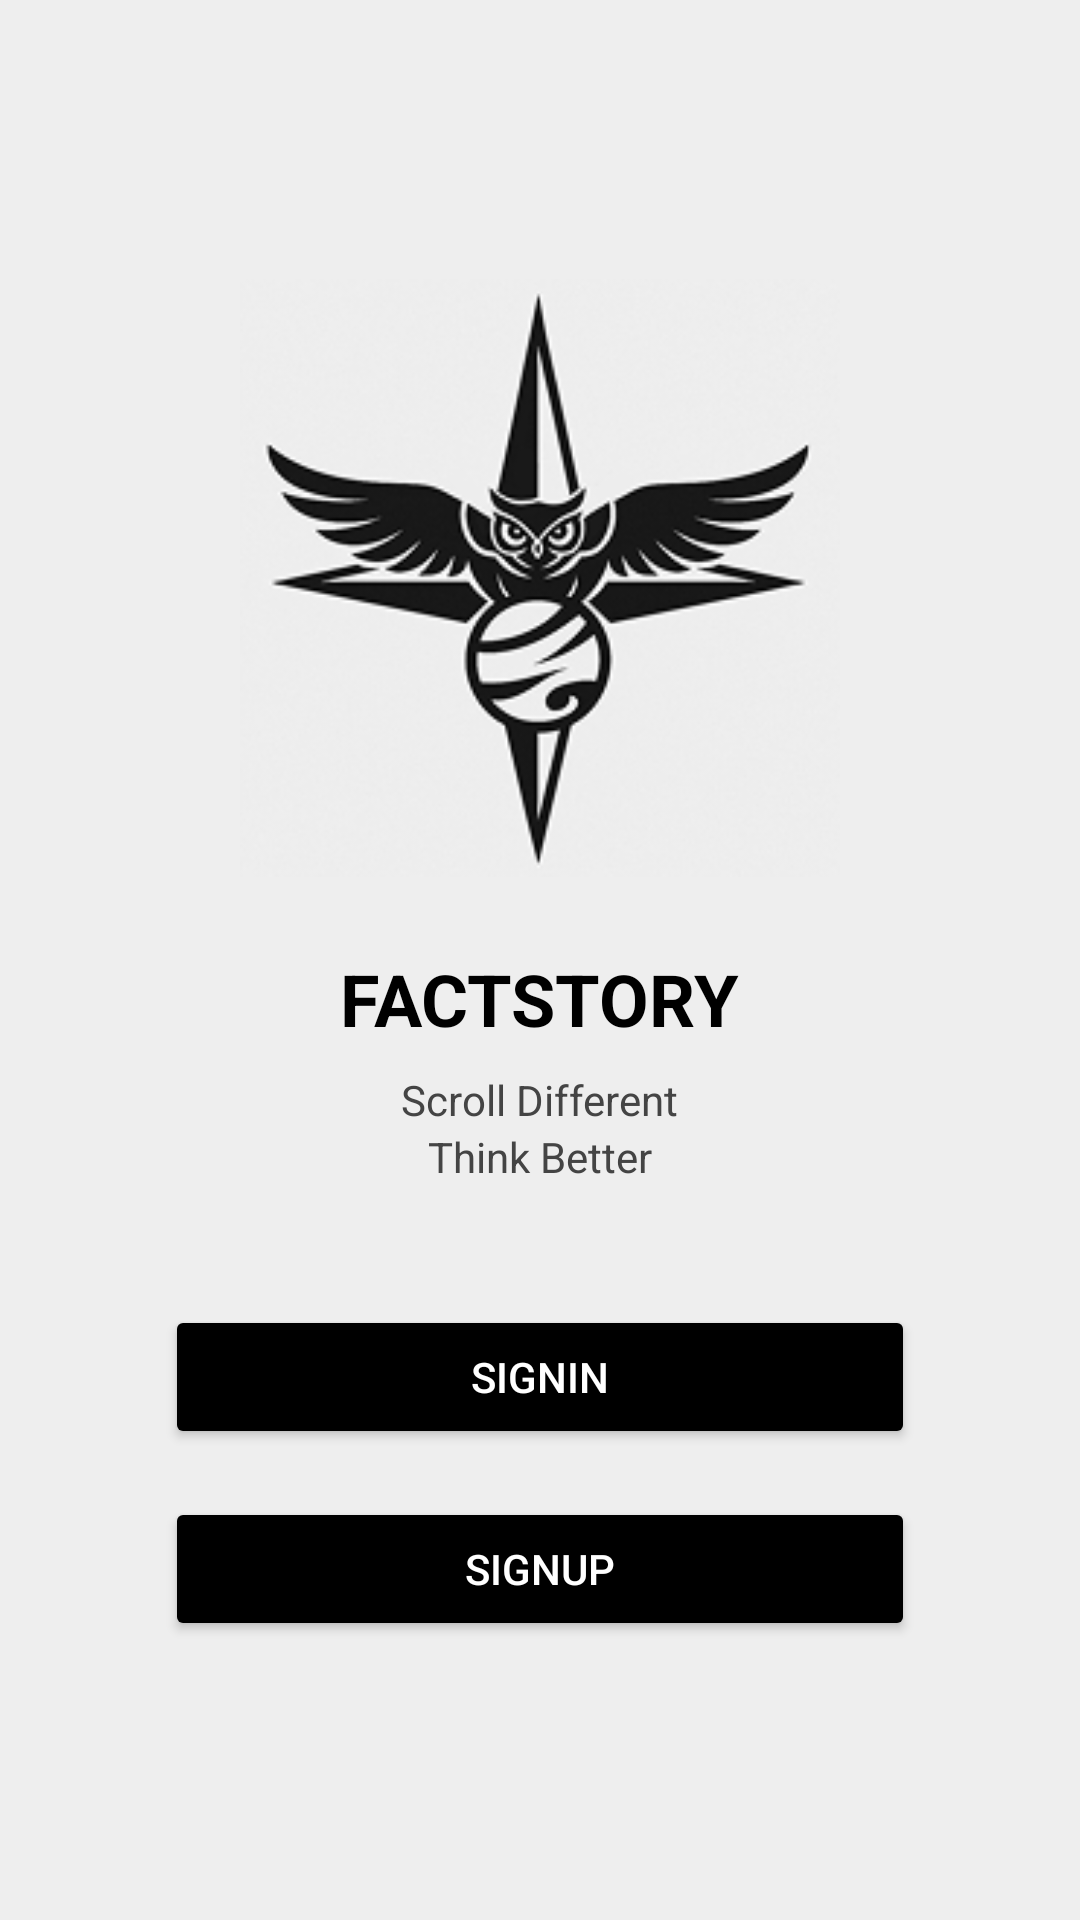

Produce the Android XML layout that renders to this screen, including the resource entries it uses.
<!-- AndroidManifest.xml: application theme Theme.Factstory -->
<!-- res/layout/activity_main.xml -->
<?xml version="1.0" encoding="utf-8"?>
<LinearLayout xmlns:android="http://schemas.android.com/apk/res/android"
    xmlns:app="http://schemas.android.com/apk/res-auto"
    xmlns:tools="http://schemas.android.com/tools"
    android:id="@+id/main"
    android:layout_width="match_parent"
    android:layout_height="match_parent"
    android:gravity="center"
    android:orientation="vertical"
    android:background="#EEEEEE"
    tools:context=".MainActivity">

    <ImageView
        android:id="@+id/logoImage"
        android:layout_width="200dp"
        android:layout_height="200dp"
        android:src="@drawable/logo"
        android:layout_marginBottom="24dp" />

    <TextView
        android:id="@+id/appName"
        android:layout_width="wrap_content"
        android:layout_height="wrap_content"
        android:text="FACTSTORY"
        android:textSize="24sp"
        android:textStyle="bold"
        android:textColor="#000000"
        android:layout_marginBottom="8dp" />

    <TextView
        android:id="@+id/tagline1"
        android:layout_width="wrap_content"
        android:layout_height="wrap_content"
        android:text="Scroll Different"
        android:textSize="14sp"
        android:textColor="#444444" />

    <TextView
        android:id="@+id/tagline2"
        android:layout_width="wrap_content"
        android:layout_height="wrap_content"
        android:text="Think Better"
        android:textSize="14sp"
        android:textColor="#444444"
        android:layout_marginBottom="40dp" />

    <Button
        android:id="@+id/signin"
        android:layout_width="wrap_content"
        android:layout_height="wrap_content"
        android:text="SIGNIN"
        android:backgroundTint="#000000"
        android:textColor="#FFFFFF"
        android:layout_marginBottom="16dp"
        android:padding="12dp"
        android:minWidth="250dp"
        android:drawablePadding="10dp" />

    <Button
        android:id="@+id/signup"
        android:layout_width="wrap_content"
        android:layout_height="wrap_content"
        android:text="SIGNUP"
        android:backgroundTint="#000000"
        android:textColor="#FFFFFF"
        android:padding="12dp"
        android:minWidth="250dp"
        android:drawablePadding="10dp" />
</LinearLayout>
<!-- resources referenced by this layout -->
<resources>
  <!-- drawable logo: png bitmap (drawable, 30365 bytes) -->
  <style name="Theme.Factstory" parent="Base.Theme.Factstory" />
  <style name="Base.Theme.Factstory" parent="Theme.Material3.DayNight.NoActionBar">
          
          
          <item name="colorPrimary">@color/my_primary</item>
          <item name="colorSecondary">@color/my_secprimary</item>
          <item name="colorContainer">@color/my_container</item>
          <item name="colorOnContainer">@color/my_onContainer</item>
      </style>
  <color name="my_primary">#EEEEEE</color>
  <color name="my_secprimary">#181818</color>
  <color name="my_container">#553C9C</color>
  <color name="my_onContainer">#D1BCFF</color>
</resources>
